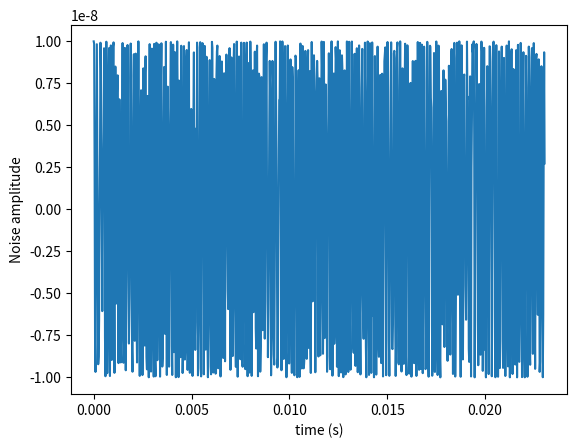
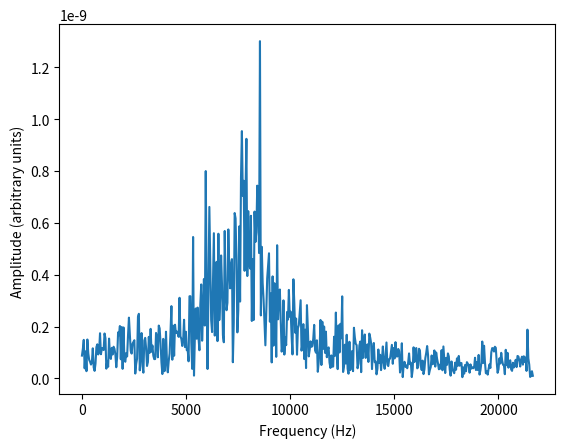
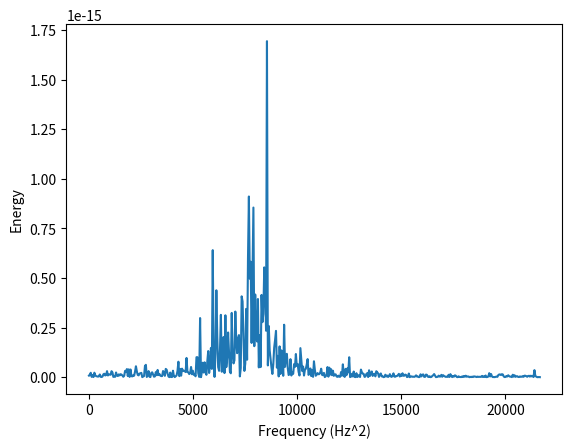
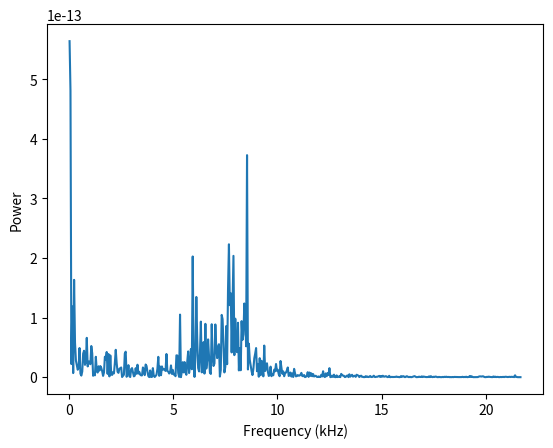
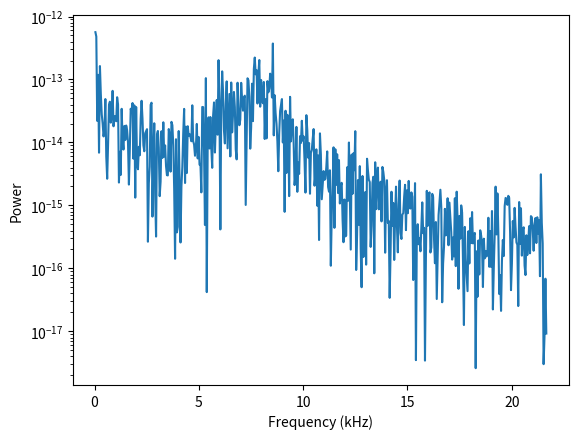

These charts were generated, in order, by the following Python code:
import numpy as np
import matplotlib.pyplot as plt


# Find closest value in a list
def closest(lst, K):
    return lst[min(range(len(lst)), key=lambda i: abs(lst[i] - K))]


white_noise = False
colored_noise = True
savefig = False

turns = np.arange(1000)  # sampling 1
f_rev = 43.35e3  # Hz, compute it exactly
vb = 0.18 * f_rev
print('vb = {} Hz'.format(vb))
time = turns / f_rev

# turns
T = time[1] - time[0]  # sampling interval = 1
fs = 1 / T  # sampling frequency

if white_noise:
    # Defined as a sequence of uncorrelated random values
    mu, sigma = 0, 1e-8
    # Signal
    y = []
    for i in time:
        y.append(np.random.normal(mu, sigma))

if colored_noise:
    phi_0 = 1e-8  # amplitude of noise
    Delta_psi = 0.18  # the peak of the spectrum

    psi_t_list = []
    psi_t = 0

    # parameters for ksi
    mean = 0.0
    std = 0.08
    for i in time:
        psi_t_list.append(psi_t)
        ksi = np.random.normal(mean, std)  # different seed on each turn
        psi_t = psi_t + 2 * np.pi * Delta_psi + 2 * np.pi * ksi

    # Construct the noise signal
    y = phi_0 * np.cos(psi_t_list)

plt.plot(time, y)
plt.xlabel('time (s)')
plt.ylabel('Noise amplitude')
if savefig:
    plt.savefig('noise_signal.png')
plt.show()
plt.close()

# Noise spectrum
fft = np.fft.fft(y)  # type: numpy.array
N = len(y)

f = np.linspace(0, 1 / T, N)  # 1/T = frequency

plt.plot(f[:N // 2], np.abs(fft)[:N // 2] * 1 / N)  # 1 / N is a normalization factor
plt.ylabel("Amplitude (arbitrary units) ")
plt.xlabel("Frequency (Hz)")
if savefig:
    plt.savefig('noise_spectrum_FFT.png')
plt.show()
plt.close()

# Energy of the signal
E_s_total = np.sum(np.abs(y) ** 2)
print('total energy of the signal = ', E_s_total)

# spectral energy density
E_s = np.abs(fft) ** 2
plt.plot(f[:N // 2], E_s[:N // 2] * 1 / N)  # 1 / N is a normalization factor
plt.ylabel("Energy")
plt.xlabel("Frequency (Hz^2)")
if savefig:
    plt.savefig('energy_spectral_density.png')
plt.show()
plt.close()

# power spectral density
S_x = E_s / time
plt.plot(f[:N // 2] / 1000, S_x[:N // 2] * 1 / N)  # 1 / N is a normalization factor
plt.ylabel("Power")
plt.xlabel("Frequency (kHz)")
if savefig:
    plt.savefig('power_spectral_density.png')
plt.show()
plt.close()

# power spectral density - log scale
S_x = E_s / time
plt.plot(f[:N // 2] / 1000, S_x[:N // 2] * 1 / N)  # 1 / N is a normalization factor
plt.ylabel("Power")
plt.yscale('log')
plt.xlabel("Frequency (kHz)")
if savefig:
    plt.savefig('power_spectral_density_logarithmic.png')
plt.show()
plt.close()

# The vb values doesn't exist exactly in f array. Therefore we need to find
# the closest to that value.
closest_vb_in_f = closest(list(f), vb)
print('The closest value to vb in the frequency list is {} Hz'.format(closest_vb_in_f))
PSD_vb_index = [i for i in range(len(f)) if f[i] == closest_vb_in_f]
PSD_vb = S_x[PSD_vb_index]
print('PSD at vb = {}'.format(PSD_vb))
